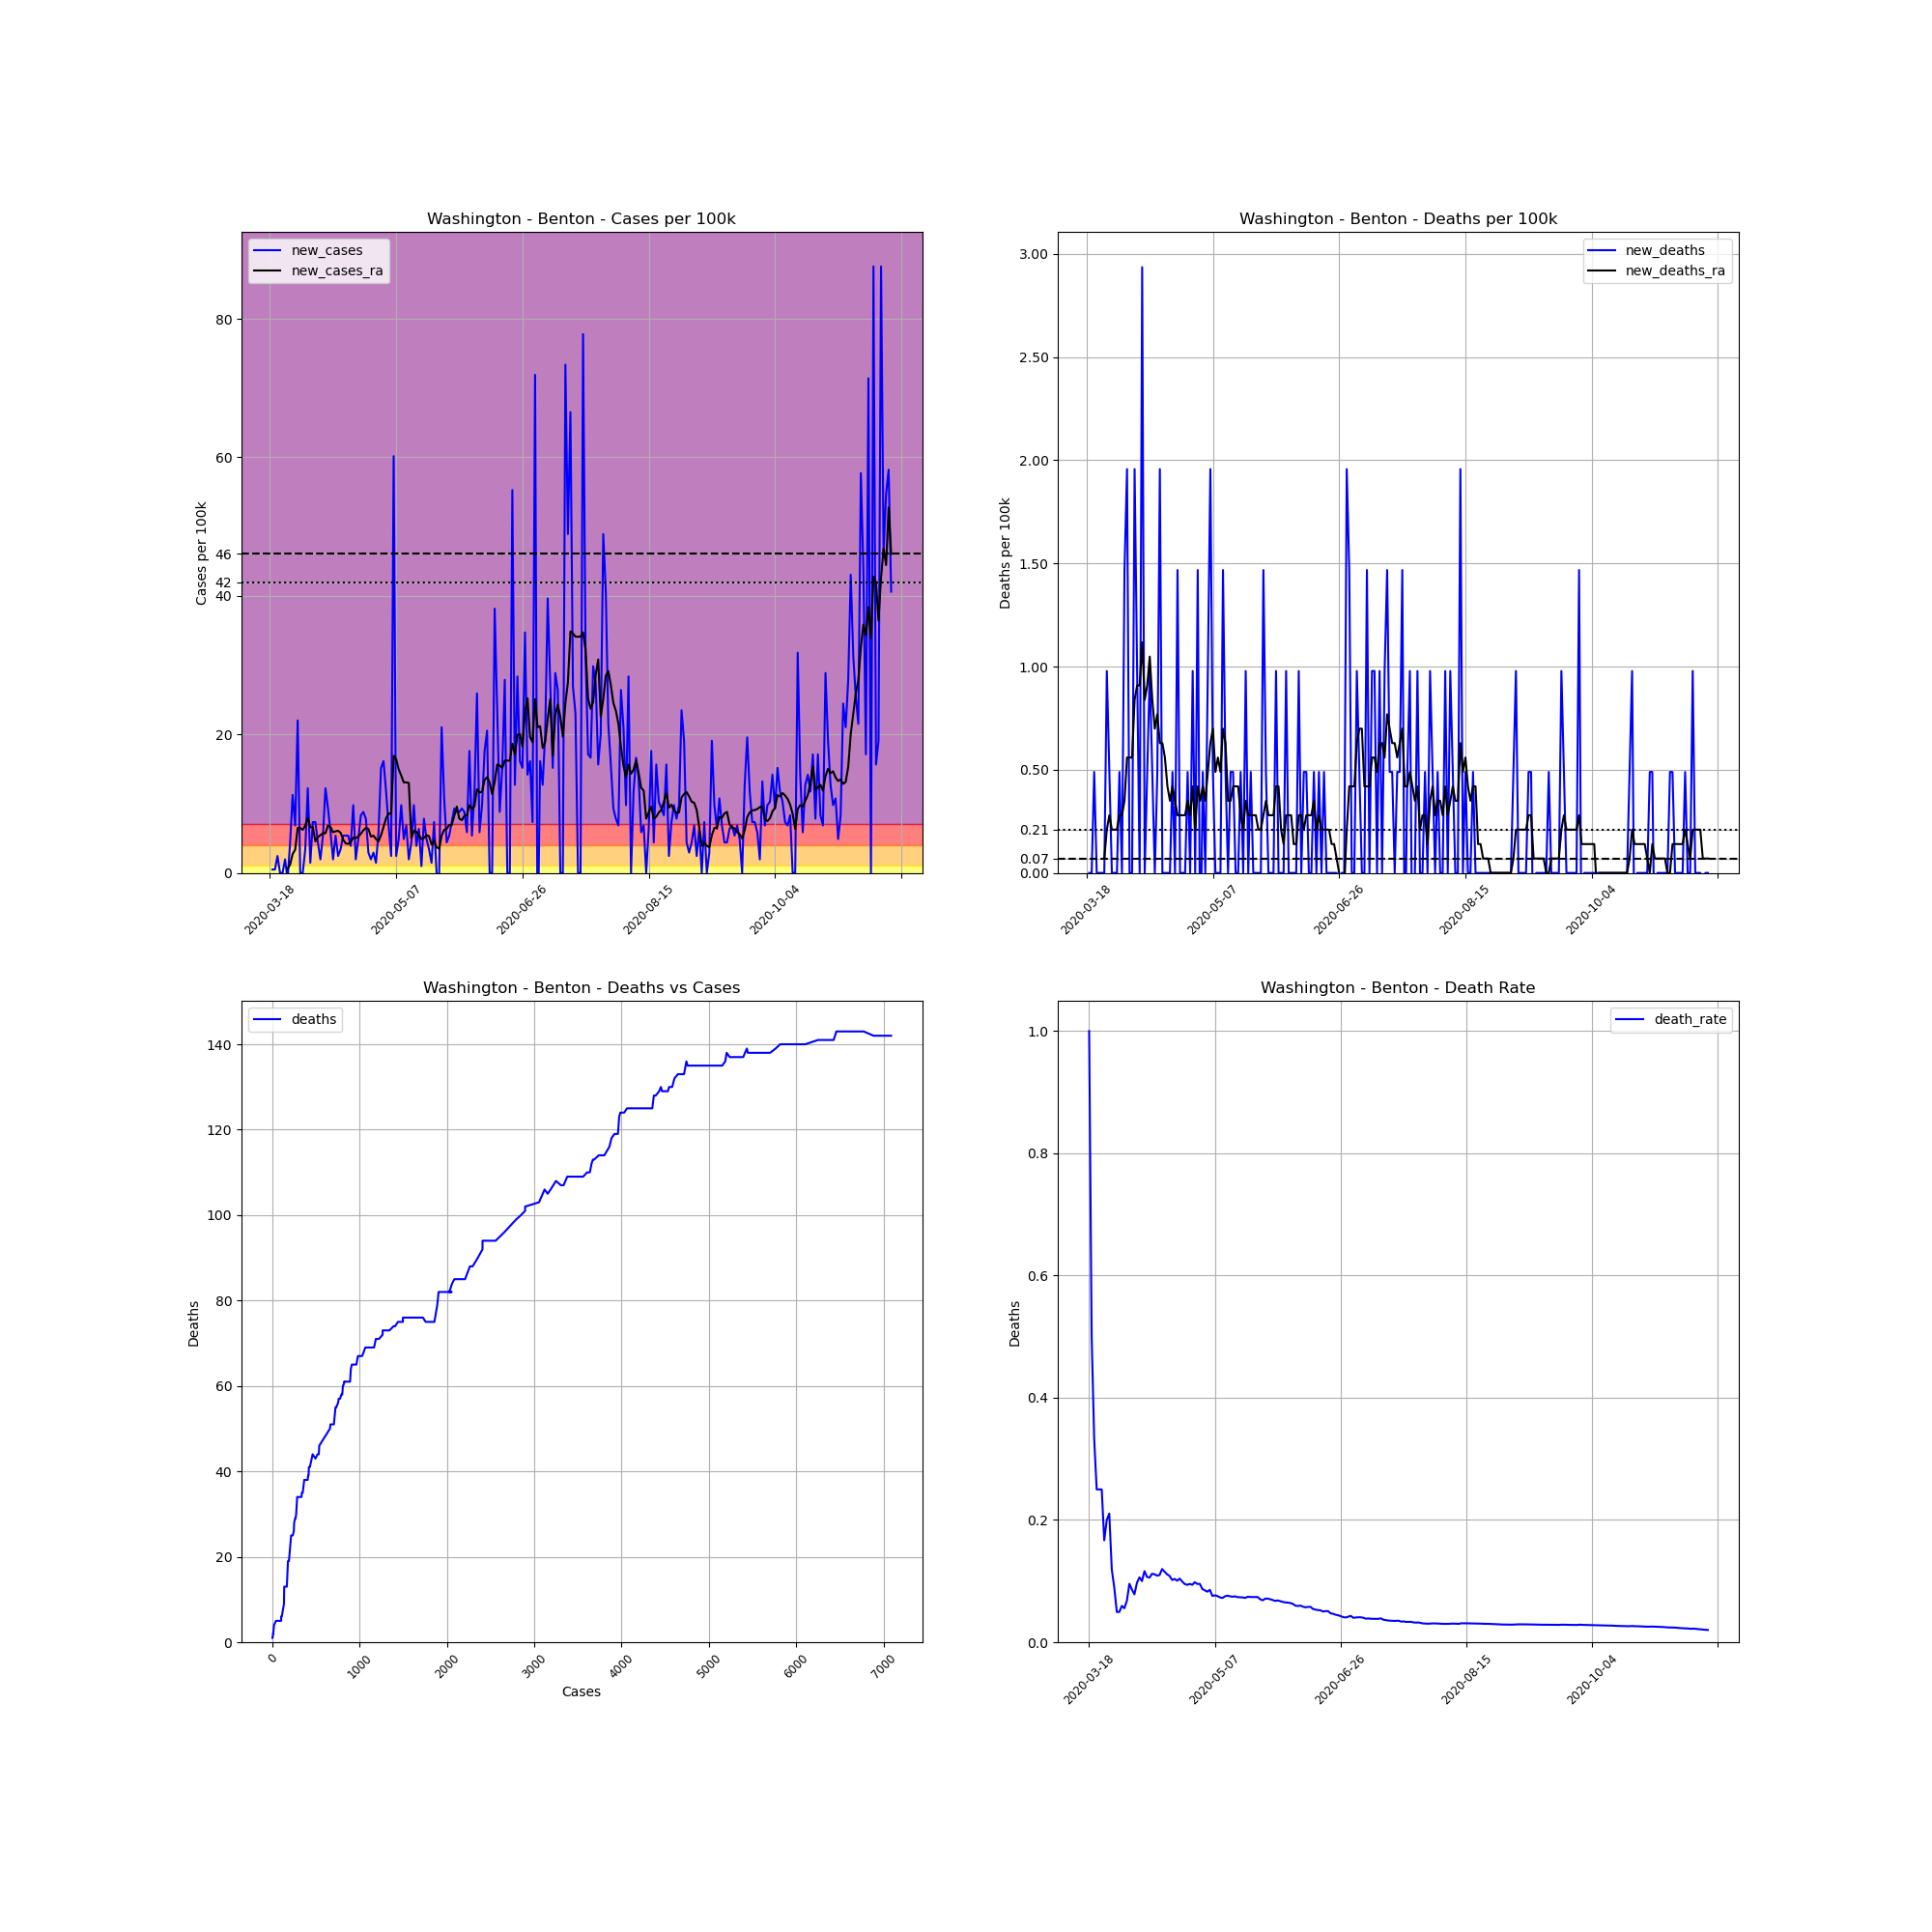

Values plotted in this chart, from the file beside it:
, date, county, state, fips, cases, deaths, COUNTY, STNAME, CTYNAME, POPESTIMATE2019, cases_per_100k, deaths_per_100k, death_rate, new_cases, new_deaths, new_cases_ra, new_deaths_ra
157826, 2020-03-18, Benton, Washington, 53005, 1, 1, 5, Washington, Benton, 204390, 0.4893, 0.4893, 1.0, , , , 
157827, 2020-03-19, Benton, Washington, 53005, 2, 1, 5, Washington, Benton, 204390, 0.9785, 0.4893, 0.5, 0.4893, 0.0, , 
157828, 2020-03-20, Benton, Washington, 53005, 3, 1, 5, Washington, Benton, 204390, 1.468, 0.4893, 0.3333, 0.4893, 0.0, , 
157829, 2020-03-21, Benton, Washington, 53005, 8, 2, 5, Washington, Benton, 204390, 3.914, 0.9785, 0.25, 2.446, 0.4893, , 
157830, 2020-03-22, Benton, Washington, 53005, 8, 2, 5, Washington, Benton, 204390, 3.914, 0.9785, 0.25, 0.0, 0.0, , 
157831, 2020-03-23, Benton, Washington, 53005, 8, 2, 5, Washington, Benton, 204390, 3.914, 0.9785, 0.25, 0.0, 0.0, , 
157832, 2020-03-24, Benton, Washington, 53005, 12, 2, 5, Washington, Benton, 204390, 5.871, 0.9785, 0.1667, 1.957, 0.0, , 
157833, 2020-03-25, Benton, Washington, 53005, 10, 2, 5, Washington, Benton, 204390, 4.893, 0.9785, 0.2, -0.9785, 0.0, 0.629, 0.06989
157834, 2020-03-26, Benton, Washington, 53005, 19, 4, 5, Washington, Benton, 204390, 9.296, 1.957, 0.2105, 4.403, 0.9785, 1.188, 0.2097
157835, 2020-03-27, Benton, Washington, 53005, 42, 5, 5, Washington, Benton, 204390, 20.55, 2.446, 0.119, 11.25, 0.4893, 2.726, 0.2796
157836, 2020-03-28, Benton, Washington, 53005, 56, 5, 5, Washington, Benton, 204390, 27.4, 2.446, 0.08929, 6.85, 0.0, 3.355, 0.2097
157837, 2020-03-29, Benton, Washington, 53005, 101, 5, 5, Washington, Benton, 204390, 49.42, 2.446, 0.0495, 22.02, 0.0, 6.5, 0.2097
157838, 2020-03-30, Benton, Washington, 53005, 101, 5, 5, Washington, Benton, 204390, 49.42, 2.446, 0.0495, 0.0, 0.0, 6.5, 0.2097
157839, 2020-03-31, Benton, Washington, 53005, 101, 6, 5, Washington, Benton, 204390, 49.42, 2.936, 0.05941, 0.0, 0.4893, 6.221, 0.2796
157840, 2020-04-01, Benton, Washington, 53005, 108, 6, 5, Washington, Benton, 204390, 52.84, 2.936, 0.05556, 3.425, 0.0, 6.85, 0.2796
157841, 2020-04-02, Benton, Washington, 53005, 133, 9, 5, Washington, Benton, 204390, 65.07, 4.403, 0.06767, 12.23, 1.468, 7.968, 0.3495
157842, 2020-04-03, Benton, Washington, 53005, 136, 13, 5, Washington, Benton, 204390, 66.54, 6.36, 0.09559, 1.468, 1.957, 6.57, 0.5592
157843, 2020-04-04, Benton, Washington, 53005, 151, 13, 5, Washington, Benton, 204390, 73.88, 6.36, 0.08609, 7.339, 0.0, 6.64, 0.5592
157844, 2020-04-05, Benton, Washington, 53005, 166, 13, 5, Washington, Benton, 204390, 81.22, 6.36, 0.07831, 7.339, 0.0, 4.543, 0.5592
157845, 2020-04-06, Benton, Washington, 53005, 175, 17, 5, Washington, Benton, 204390, 85.62, 8.317, 0.09714, 4.403, 1.957, 5.172, 0.8387
157846, 2020-04-07, Benton, Washington, 53005, 179, 19, 5, Washington, Benton, 204390, 87.58, 9.296, 0.1061, 1.957, 0.9785, 5.452, 0.9086
157847, 2020-04-08, Benton, Washington, 53005, 190, 19, 5, Washington, Benton, 204390, 92.96, 9.296, 0.1, 5.382, 0.0, 5.731, 0.9086
157848, 2020-04-09, Benton, Washington, 53005, 215, 25, 5, Washington, Benton, 204390, 105.2, 12.23, 0.1163, 12.23, 2.936, 5.731, 1.118
157849, 2020-04-10, Benton, Washington, 53005, 234, 25, 5, Washington, Benton, 204390, 114.5, 12.23, 0.1068, 9.296, 0.0, 6.85, 0.8387
157850, 2020-04-11, Benton, Washington, 53005, 246, 26, 5, Washington, Benton, 204390, 120.4, 12.72, 0.1057, 5.871, 0.4893, 6.64, 0.9086
157851, 2020-04-12, Benton, Washington, 53005, 250, 28, 5, Washington, Benton, 204390, 122.3, 13.7, 0.112, 1.957, 0.9785, 5.871, 1.048
157852, 2020-04-13, Benton, Washington, 53005, 261, 29, 5, Washington, Benton, 204390, 127.7, 14.19, 0.1111, 5.382, 0.4893, 6.011, 0.8387
157853, 2020-04-14, Benton, Washington, 53005, 266, 29, 5, Washington, Benton, 204390, 130.1, 14.19, 0.109, 2.446, 0.0, 6.081, 0.6989
157854, 2020-04-15, Benton, Washington, 53005, 273, 30, 5, Washington, Benton, 204390, 133.6, 14.68, 0.1099, 3.425, 0.4893, 5.801, 0.7688
157855, 2020-04-16, Benton, Washington, 53005, 284, 34, 5, Washington, Benton, 204390, 139, 16.63, 0.1197, 5.382, 1.957, 4.823, 0.629
157856, 2020-04-17, Benton, Washington, 53005, 295, 34, 5, Washington, Benton, 204390, 144.3, 16.63, 0.1153, 5.382, 0.0, 4.264, 0.629
157857, 2020-04-18, Benton, Washington, 53005, 306, 34, 5, Washington, Benton, 204390, 149.7, 16.63, 0.1111, 5.382, 0.0, 4.194, 0.5592
157858, 2020-04-19, Benton, Washington, 53005, 314, 34, 5, Washington, Benton, 204390, 153.6, 16.63, 0.1083, 3.914, 0.0, 4.473, 0.4194
157859, 2020-04-20, Benton, Washington, 53005, 334, 34, 5, Washington, Benton, 204390, 163.4, 16.63, 0.1018, 9.785, 0.0, 5.102, 0.3495
157860, 2020-04-21, Benton, Washington, 53005, 338, 35, 5, Washington, Benton, 204390, 165.4, 17.12, 0.1036, 1.957, 0.4893, 5.032, 0.4194
157861, 2020-04-22, Benton, Washington, 53005, 348, 35, 5, Washington, Benton, 204390, 170.3, 17.12, 0.1006, 4.893, 0.0, 5.242, 0.3495
157862, 2020-04-23, Benton, Washington, 53005, 365, 38, 5, Washington, Benton, 204390, 178.6, 18.59, 0.1041, 8.317, 1.468, 5.661, 0.2796
157863, 2020-04-24, Benton, Washington, 53005, 383, 38, 5, Washington, Benton, 204390, 187.4, 18.59, 0.09922, 8.807, 0.0, 6.151, 0.2796
157864, 2020-04-25, Benton, Washington, 53005, 399, 38, 5, Washington, Benton, 204390, 195.2, 18.59, 0.09524, 7.828, 0.0, 6.5, 0.2796
157865, 2020-04-26, Benton, Washington, 53005, 405, 38, 5, Washington, Benton, 204390, 198.2, 18.59, 0.09383, 2.936, 0.0, 6.36, 0.2796
157866, 2020-04-27, Benton, Washington, 53005, 409, 39, 5, Washington, Benton, 204390, 200.1, 19.08, 0.09535, 1.957, 0.4893, 5.242, 0.3495
157867, 2020-04-28, Benton, Washington, 53005, 415, 39, 5, Washington, Benton, 204390, 203, 19.08, 0.09398, 2.936, 0.0, 5.382, 0.2796
157868, 2020-04-29, Benton, Washington, 53005, 418, 41, 5, Washington, Benton, 204390, 204.5, 20.06, 0.09809, 1.468, 0.9785, 4.893, 0.4194
157869, 2020-04-30, Benton, Washington, 53005, 430, 41, 5, Washington, Benton, 204390, 210.4, 20.06, 0.09535, 5.871, 0.0, 4.543, 0.2097
157870, 2020-05-01, Benton, Washington, 53005, 461, 44, 5, Washington, Benton, 204390, 225.5, 21.53, 0.09544, 15.17, 1.468, 5.452, 0.4194
157871, 2020-05-02, Benton, Washington, 53005, 494, 43, 5, Washington, Benton, 204390, 241.7, 21.04, 0.08704, 16.15, -0.4893, 6.64, 0.3495
157872, 2020-05-03, Benton, Washington, 53005, 518, 44, 5, Washington, Benton, 204390, 253.4, 21.53, 0.08494, 11.74, 0.4893, 7.898, 0.4194
157873, 2020-05-04, Benton, Washington, 53005, 532, 44, 5, Washington, Benton, 204390, 260.3, 21.53, 0.08271, 6.85, 0.0, 8.597, 0.3495
157874, 2020-05-05, Benton, Washington, 53005, 537, 46, 5, Washington, Benton, 204390, 262.7, 22.51, 0.08566, 2.446, 0.9785, 8.527, 0.4893
157875, 2020-05-06, Benton, Washington, 53005, 660, 50, 5, Washington, Benton, 204390, 322.9, 24.46, 0.07576, 60.18, 1.957, 16.91, 0.629
157876, 2020-05-07, Benton, Washington, 53005, 665, 51, 5, Washington, Benton, 204390, 325.4, 24.95, 0.07669, 2.446, 0.4893, 16.43, 0.6989
157877, 2020-05-08, Benton, Washington, 53005, 675, 51, 5, Washington, Benton, 204390, 330.3, 24.95, 0.07556, 4.893, 0.0, 14.96, 0.4893
157878, 2020-05-09, Benton, Washington, 53005, 695, 51, 5, Washington, Benton, 204390, 340, 24.95, 0.07338, 9.785, 0.0, 14.05, 0.5592
157879, 2020-05-10, Benton, Washington, 53005, 705, 51, 5, Washington, Benton, 204390, 344.9, 24.95, 0.07234, 4.893, 0.0, 13.07, 0.4893
157880, 2020-05-11, Benton, Washington, 53005, 719, 54, 5, Washington, Benton, 204390, 351.8, 26.42, 0.0751, 6.85, 1.468, 13.07, 0.6989
157881, 2020-05-12, Benton, Washington, 53005, 723, 55, 5, Washington, Benton, 204390, 353.7, 26.91, 0.07607, 1.957, 0.4893, 13, 0.629
157882, 2020-05-13, Benton, Washington, 53005, 732, 55, 5, Washington, Benton, 204390, 358.1, 26.91, 0.07514, 4.403, 0.0, 5.032, 0.3495
157883, 2020-05-14, Benton, Washington, 53005, 752, 56, 5, Washington, Benton, 204390, 367.9, 27.4, 0.07447, 9.785, 0.4893, 6.081, 0.3495
157884, 2020-05-15, Benton, Washington, 53005, 760, 57, 5, Washington, Benton, 204390, 371.8, 27.89, 0.075, 3.914, 0.4893, 5.941, 0.4194
157885, 2020-05-16, Benton, Washington, 53005, 773, 57, 5, Washington, Benton, 204390, 378.2, 27.89, 0.07374, 6.36, 0.0, 5.452, 0.4194
... 187 more rows
